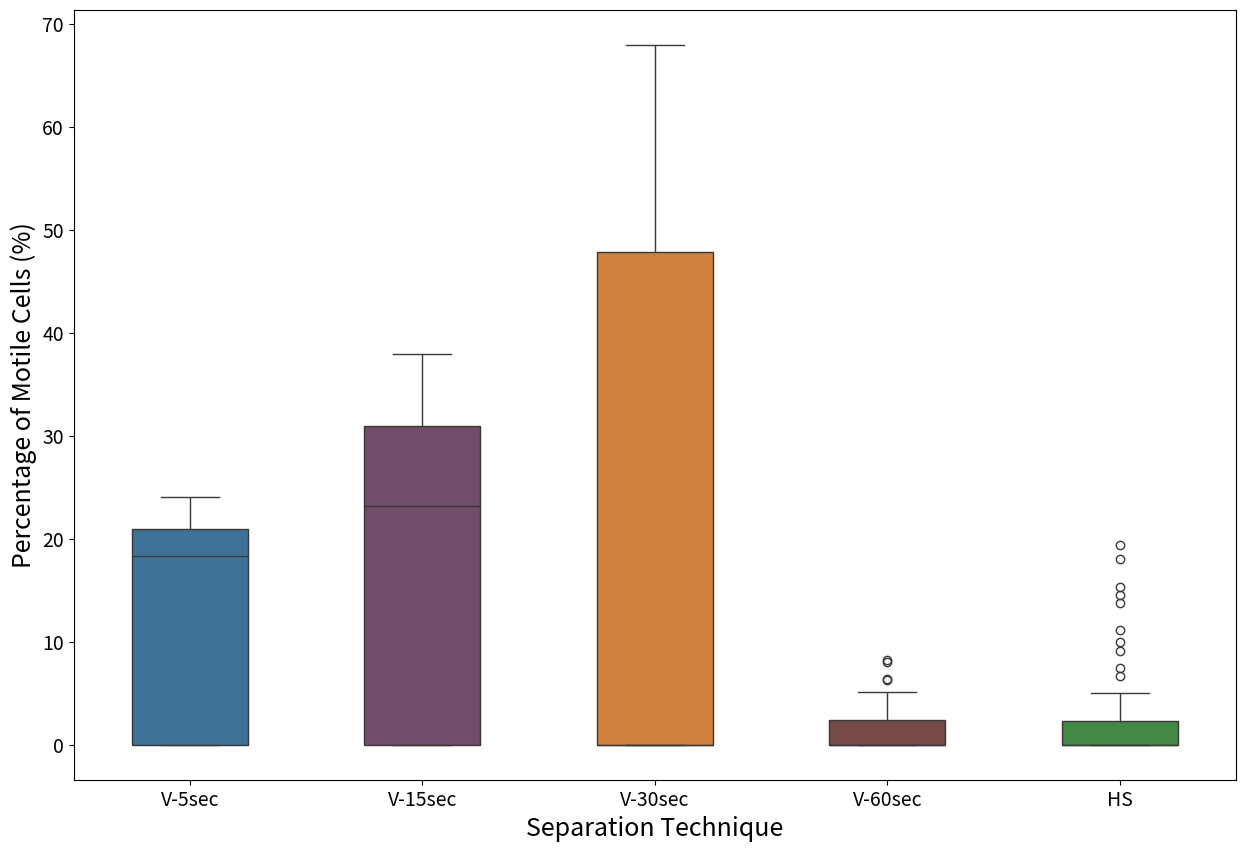

Here is the Python script that generated this plot:
import matplotlib.pyplot as plt
import seaborn as sns
import pandas as pd
import numpy as np

# Your data
v_5sec = [19.67, 19.84, 17.65, 14.95, 17.27, 18.92, 20.97, 24.07, 23.36, 20.71, 21.58, 21.90, 0.00, 0.00, 0.00, 0.00, 0.00, 0.00]
v_15sec = [37.97, 35.82, 32.43, 20.63, 25.81, 27.42, 33.33, 29.70, 30.39, 0.00, 0.00, 0.00, 0.00, 0.00, 0.00, 0.00]
v_30sec = [45.78, 47.22, 42.86, 62.38, 60.23, 67.95, 53.26, 47.83, 52.44, 0.00, 0.00, 0.00, 0.00, 0.00, 0.00, 0.00, 0.00, 0.00, 0.00, 0.00, 0.00]
v_60sec = [2.88, 0.71, 1.46, 6.33, 1.64, 6.35, 2.38, 2.27, 2.33, 0.00, 0.00, 0.00, 0.00, 0.00, 0.00, 0.00, 0.00, 0.00, 0.00, 1.72, 0.00, 8.04, 5.13, 8.26, 0.00, 0.00, 0.00]
hs = [
    0.00, 0.00, 0.00, 0.00, 0.00, 0.00, 0.00, 0.00, 0.00, 0.00, 0.00,
    15.27, 10.00, 3.13, 18.00, 13.73, 7.41, 6.67, 5.00, 11.11, 14.52, 9.09,
    19.35, 0.00, 0.00, 0.00, 0.00, 0.00, 0.00, 0.00, 0.00, 0.00, 0.00,
    0.00, 0.00, 0.00, 0.00, 0.00, 0.00, 0.00, 0.00, 0.00, 0.00, 0.00, 0.00, 0.00
]

# Prepare the data in a tidy format
df = pd.DataFrame({
    'Percentage of Motile Cells (%)': v_5sec + v_15sec + v_30sec + v_60sec + hs,
    'Separation Technique': ['V-5sec'] * len(v_5sec) + ['V-15sec'] * len(v_15sec) + ['V-30sec'] * len(v_30sec) + ['V-60sec'] * len(v_60sec)
    + ['HS'] *len(hs)
})

print(df)

# Define custom colors for each group
colors_15 = [
    "#1f77b4",  # muted blue
    "#ff7f0e",  # safety orange
    "#2ca02c",  # cooked asparagus green
    "#d62728",  # brick red
    "#9467bd",  # muted purple
    "#8c564b",  # chestnut brown
    "#e377c2",  # raspberry yogurt pink
    "#7f7f7f",  # middle gray
    "#bcbd22",  # curry yellow-green
    "#17becf",  # blue-teal
    "#393b79",  # dark slate blue
    "#637939",  # olive green
    "#8c6d31",  # dark goldenrod
    "#843c39",  # dark red
    "#7b4173"   # dark orchid
]

my_colors = {'V-5sec': colors_15[0], 'V-15sec': colors_15[14], 'V-30sec': colors_15[1], 'V-60sec': colors_15[13], 'HS': colors_15[2]}


plt.figure(figsize=(15, 10))
sns.boxplot(
    x='Separation Technique',
    y='Percentage of Motile Cells (%)',
    data=df,
    palette=my_colors,
    width=0.5,
    saturation=0.6  # Adjust this value (0 to 1) for desired color intensity
)
#sns.stripplot(
#    x='Group',
#    y='Value',
#    data=df,
#    color='black',
#    size=8,
#    jitter=True,
#    alpha=0.7
#)

plt.xlabel('Separation Technique', fontsize=18)  # x-axis label size
plt.ylabel('Percentage of Motile Cells (%)', fontsize=18)  # y-axis label size
plt.xticks(fontsize=14)  # x-tick label size
plt.yticks(fontsize=14)  # y-tick label size

#plt.title('Preliminary experiments - Vortexing + Hand Shaking')
plt.show()

print(f"vortex 5 seconds = {np.median(v_5sec)}")
print(f"vortex 15 seconds = {np.median(v_15sec)}")
print(f"vortex 30 seconds = {np.median(v_30sec)}")
print(f"vortex 60 seconds = {np.median(v_60sec)}")
print(f"hand-shaking = {np.median(hs)}")
